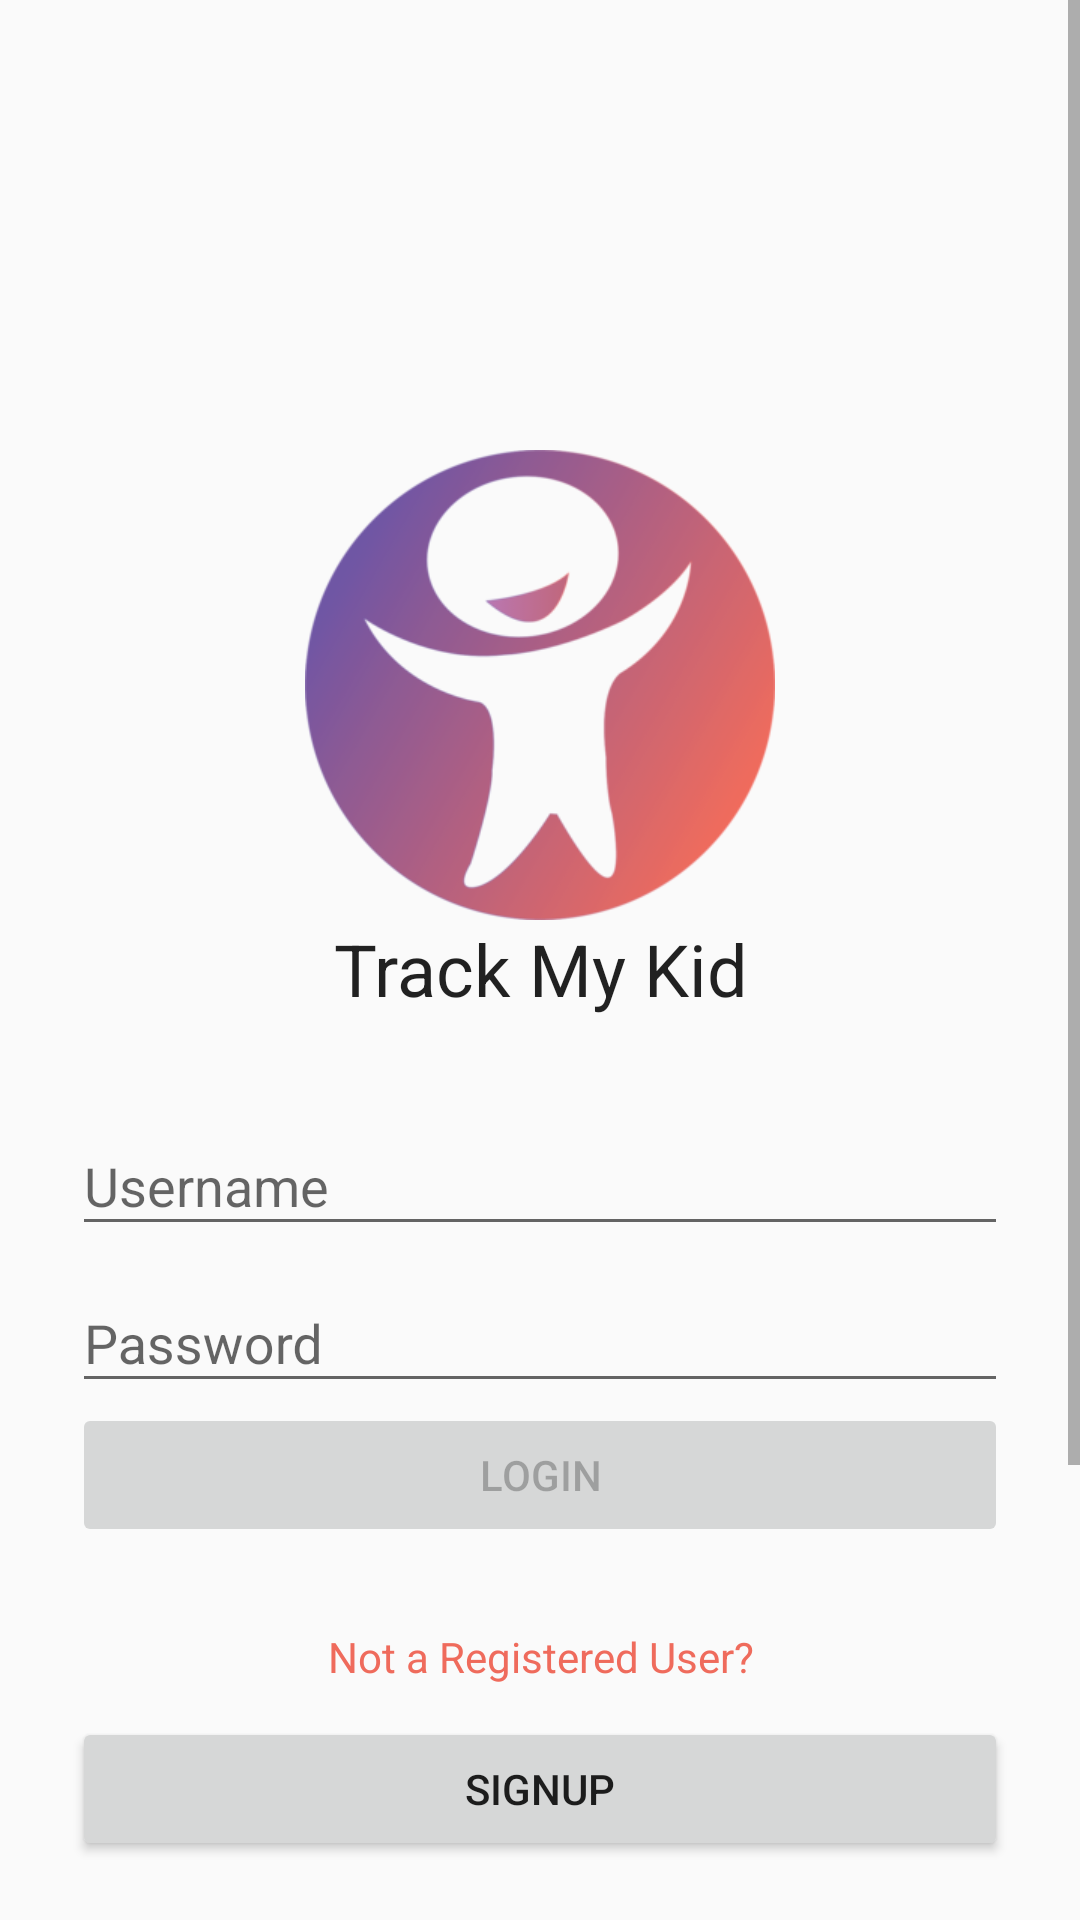

Write the Android layout XML for this screen, with the resource values it uses.
<!-- AndroidManifest.xml: application theme AppTheme -->
<!-- res/layout/activity_login_fragment.xml -->
<ScrollView xmlns:android="http://schemas.android.com/apk/res/android"
    android:layout_width="fill_parent"
    android:layout_height="fill_parent"
    android:fillViewport="true">

<LinearLayout xmlns:tools="http://schemas.android.com/tools"
    xmlns:android="http://schemas.android.com/apk/res/android"
    android:layout_width="fill_parent"
    android:layout_height="fill_parent"
    android:orientation="vertical"
>

    
        
        
        



    <ImageView
        android:layout_width="match_parent"
        android:layout_height="wrap_content"
        android:layout_centerHorizontal="true"
        android:layout_above="@id/label_name"
        android:src="@drawable/logo"
        android:layout_marginTop="150dp"/>

    <TextView
        android:id="@+id/label_name"
        android:layout_width="match_parent"
        android:layout_height="wrap_content"
        android:layout_centerHorizontal="true"
        android:textAppearance="@style/TextAppearance.AppCompat.Headline"
        android:text="@string/app_name"
        android:gravity="center"/>


        
            
            
            
            
            
            

    

    <RelativeLayout
        android:layout_width="match_parent"
        android:layout_height="500dp"
        android:layout_weight="1">

        <LinearLayout
            android:layout_width="match_parent"
            android:layout_height="match_parent"
            android:orientation="vertical"
            android:padding="?attr/dialogPreferredPadding">

            <android.support.design.widget.TextInputLayout
                android:layout_width="match_parent"
                android:layout_height="wrap_content">

                <EditText
                    android:id="@+id/input_email"
                    android:layout_width="match_parent"
                    android:layout_height="wrap_content"
                    android:hint="@string/settings_email"
                    android:inputType="textEmailAddress" />

            </android.support.design.widget.TextInputLayout>

            <android.support.design.widget.TextInputLayout
                android:layout_width="match_parent"
                android:layout_height="wrap_content">

                <EditText
                    android:id="@+id/input_password"
                    android:layout_width="match_parent"
                    android:layout_height="wrap_content"
                    android:hint="@string/settings_password"
                    android:inputType="textPassword" />

            </android.support.design.widget.TextInputLayout>

            <android.support.v7.widget.AppCompatButton
                android:id="@+id/button_login"
                android:layout_width="match_parent"
                android:layout_height="wrap_content"
                android:enabled="false"
                android:text="@string/app_login" />

            <TextView
                android:id="@+id/goToSignUp"
                android:layout_width="match_parent"
                android:layout_height="40dp"
                android:layout_marginTop="50px"
                android:text="Not a Registered User?"
                android:textColor="@color/colorPrimaryDark"
                android:gravity="center"/>

            <android.support.v7.widget.AppCompatButton
                android:id="@+id/button_signup"
                android:layout_width="match_parent"
                android:layout_height="wrap_content"
                android:text="@string/app_signup" />


        </LinearLayout>

    </RelativeLayout>

</LinearLayout>
</ScrollView>
<!-- resources referenced by this layout -->
<resources>
  <color name="colorPrimaryDark">#ef6b5c</color>
  <!-- drawable logo: png bitmap (drawable-xhdpi, 38620 bytes) -->
  <string name="app_login">Login</string>
  <string name="app_name">Track My Kid</string>
  <string name="app_signup">Signup</string>
  <string name="settings_email">Username</string>
  <string name="settings_password">Password</string>
  <style name="AppTheme" parent="Theme.AppCompat.Light.NoActionBar">
          
          <item name="colorPrimary">@color/colorPrimary</item>
          <item name="colorPrimaryDark">@color/colorPrimaryDark</item>
          <item name="colorAccent">@color/colorAccent</item>
      </style>
  <color name="colorPrimary">#ef6b5e</color>
  <color name="colorAccent">#6f56a4</color>
</resources>
